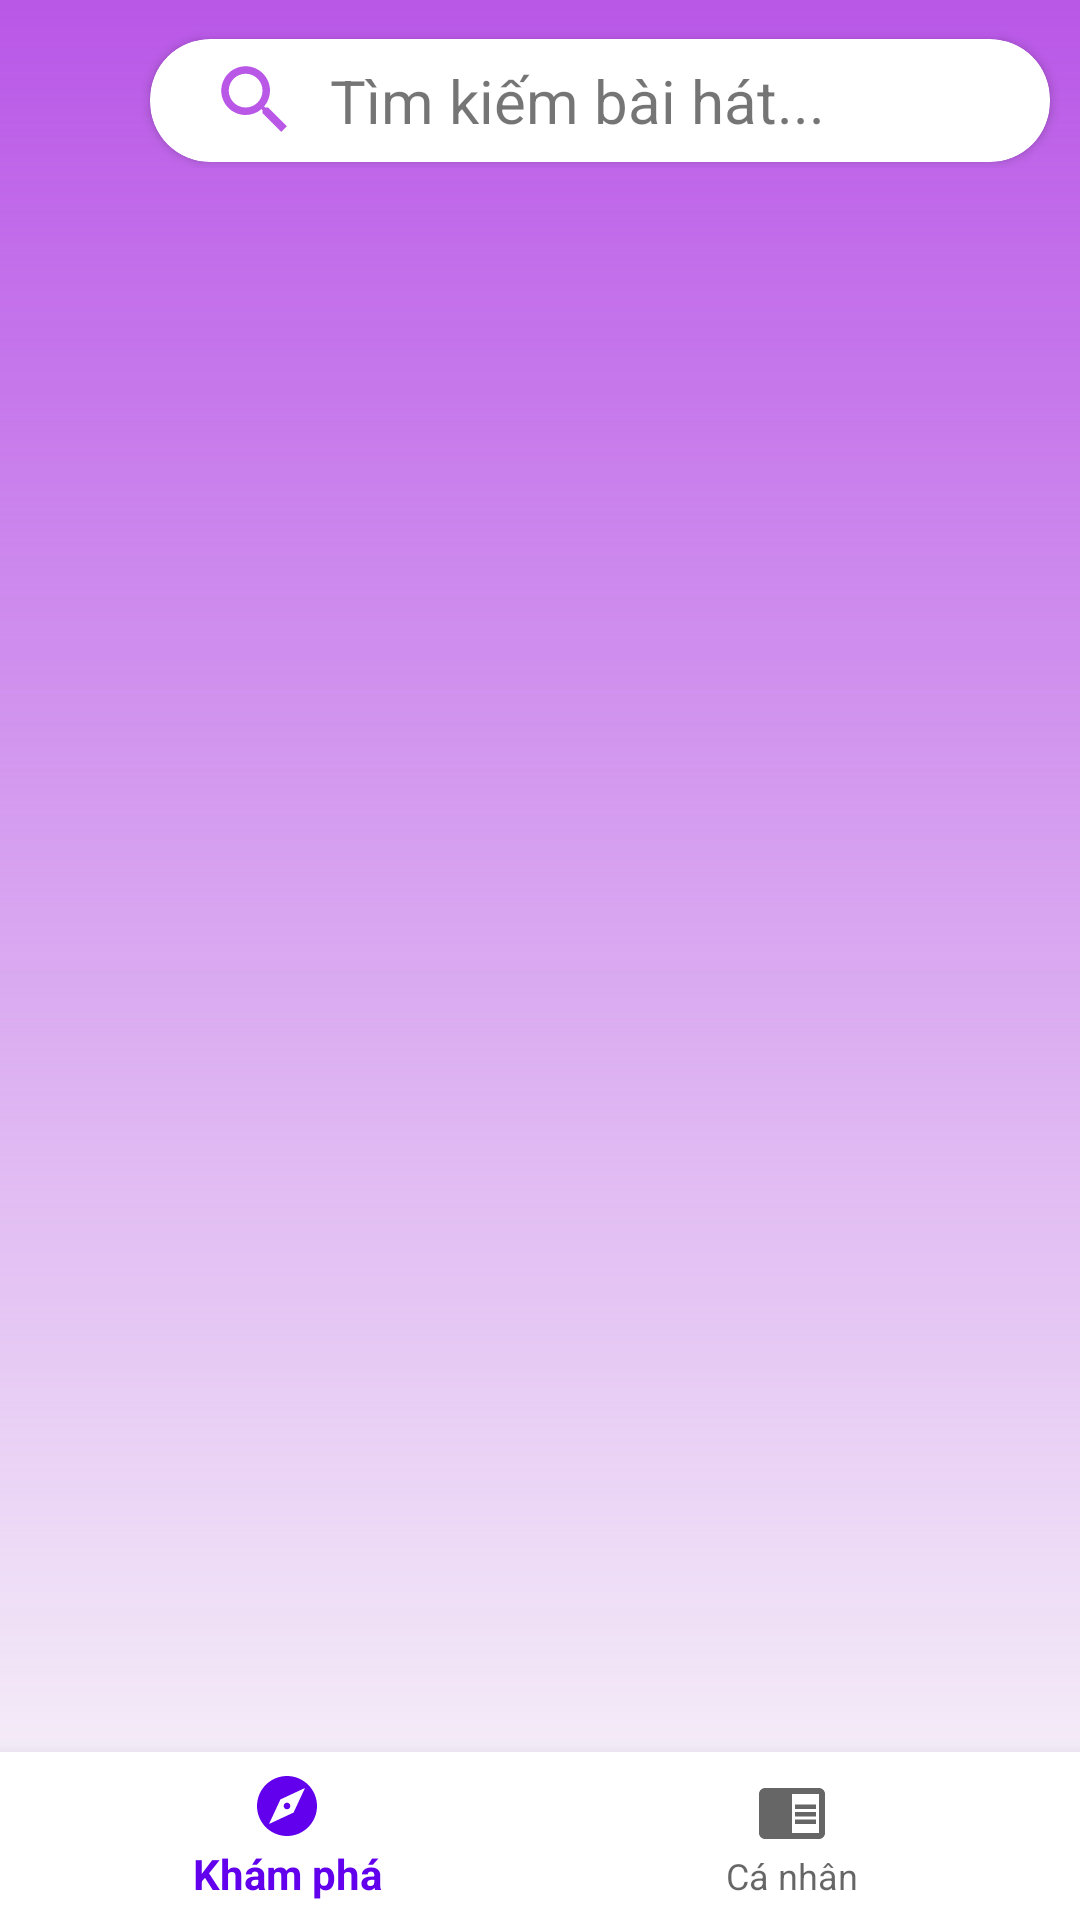

Android layout source for this screen:
<!-- AndroidManifest.xml: application theme Theme.Zingmp3Phake -->
<!-- res/layout/activity_main_app.xml -->
<?xml version="1.0" encoding="utf-8"?>
<androidx.constraintlayout.widget.ConstraintLayout xmlns:android="http://schemas.android.com/apk/res/android"
    xmlns:app="http://schemas.android.com/apk/res-auto"
    xmlns:tools="http://schemas.android.com/tools"
    android:layout_width="match_parent"
    android:layout_height="match_parent"
    android:background="@drawable/backgroung_container"
    tools:context=".screen.mainapp.MainAppActivity">

    <androidx.appcompat.widget.Toolbar
        android:id="@+id/tool_bar"
        android:layout_width="match_parent"
        android:layout_height="wrap_content"
        app:layout_constraintBottom_toTopOf="@+id/viewPager_main"
        app:layout_constraintTop_toTopOf="parent"
        tools:ignore="MissingConstraints">

        <androidx.cardview.widget.CardView
            android:id="@+id/container_searchview"
            android:layout_width="match_parent"
            android:layout_height="41dp"
            android:layout_marginStart="50dp"
            android:layout_marginTop="13dp"
            android:layout_marginEnd="10dp"
            app:cardCornerRadius="20dp">

            <ImageView
                android:layout_width="wrap_content"
                android:layout_height="wrap_content"
                android:layout_gravity="center|left"
                android:layout_marginLeft="@dimen/margin_20dp"
                android:src="@drawable/ic_search_24" />

            <TextView
                android:layout_width="wrap_content"
                android:layout_height="wrap_content"
                android:layout_gravity="center|left"
                android:layout_marginLeft="@dimen/margin_60dp"
                android:text="@string/search"
                android:textSize="@dimen/text_size_17sp" />
        </androidx.cardview.widget.CardView>
    </androidx.appcompat.widget.Toolbar>


    <androidx.viewpager.widget.ViewPager
        android:id="@+id/viewPager_main"
        android:layout_width="match_parent"
        android:layout_height="0dp"
        app:layout_constraintBottom_toTopOf="@+id/container_state_song"
        app:layout_constraintEnd_toEndOf="parent"
        app:layout_constraintHorizontal_bias="0.5"
        app:layout_constraintStart_toStartOf="parent"
        app:layout_constraintTop_toBottomOf="@+id/tool_bar" />

    <androidx.constraintlayout.widget.ConstraintLayout
        android:id="@+id/container_state_song"
        android:layout_width="match_parent"
        android:layout_height="wrap_content"
        android:layout_gravity="top"
        android:background="@color/white"
        android:visibility="gone"
        app:layout_anchor="@id/nav_bar"
        app:layout_constraintBottom_toTopOf="@+id/nav_bar"
        app:layout_constraintTop_toBottomOf="@+id/viewPager_main">

        <de.hdodenhof.circleimageview.CircleImageView
            android:id="@+id/circle_image_song"
            android:layout_width="@dimen/size_circle_image"
            android:layout_height="@dimen/size_circle_image"
            android:layout_margin="@dimen/margin_7dp"
            android:src="@drawable/imgzingmp3logo"
            app:layout_constraintStart_toStartOf="parent"
            app:layout_constraintTop_toTopOf="parent"
            tools:ignore="MissingClass" />


        <TextView
            android:id="@+id/text_song_name"
            android:layout_width="0dp"
            android:layout_height="wrap_content"
            android:layout_marginStart="@dimen/margin_10dp"
            android:layout_marginTop="@dimen/margin_10dp"
            app:layout_constraintEnd_toEndOf="parent"
            app:layout_constraintStart_toEndOf="@+id/circle_image_song"
            app:layout_constraintTop_toTopOf="parent"
            android:ellipsize="end"
            android:maxLines="1"
            android:text="@string/name_song"
            android:textColor="@color/black"
            android:textSize="@dimen/text_size_16sp"/>

        <TextView
            android:id="@+id/text_artist_name"
            android:layout_width="0dp"
            android:layout_height="wrap_content"
            android:ellipsize="end"
            android:maxLines="1"
            android:text="@string/artist_name"
            android:textSize="@dimen/text_size_14sp"
            app:layout_constraintEnd_toStartOf="@+id/button_favorite"
            app:layout_constraintStart_toStartOf="@+id/text_song_name"
            app:layout_constraintTop_toBottomOf="@+id/text_song_name" />

        <ImageButton
            android:id="@+id/button_next"
            android:layout_width="wrap_content"
            android:layout_height="wrap_content"
            android:layout_marginEnd="@dimen/margin_10dp"
            android:background="@android:color/transparent"
            android:src="@drawable/ic_next_24"
            app:layout_constraintEnd_toEndOf="parent"
            app:layout_constraintTop_toBottomOf="@+id/text_song_name" />

        <ImageButton
            android:id="@+id/button_play"
            android:layout_width="wrap_content"
            android:layout_height="wrap_content"
            android:layout_marginEnd="@dimen/margin_10dp"
            android:background="@android:color/transparent"
            android:src="@drawable/ic_pause_24"
            app:layout_constraintEnd_toStartOf="@+id/button_next"
            app:layout_constraintTop_toBottomOf="@+id/text_song_name" />

        <ImageButton
            android:id="@+id/button_favorite"
            android:layout_width="wrap_content"
            android:layout_height="wrap_content"
            android:layout_marginEnd="@dimen/margin_10dp"
            android:background="@android:color/transparent"
            android:src="@drawable/ic_favorite_24"
            app:layout_constraintEnd_toStartOf="@+id/button_play"
            app:layout_constraintTop_toBottomOf="@+id/text_song_name" />

    </androidx.constraintlayout.widget.ConstraintLayout>

    <com.google.android.material.bottomnavigation.BottomNavigationView
        android:id="@+id/nav_bar"
        android:layout_width="match_parent"
        android:layout_height="wrap_content"
        android:layout_gravity="bottom"
        android:background="@color/white"
        app:layout_constraintBottom_toBottomOf="parent"
        app:layout_constraintEnd_toEndOf="parent"
        app:layout_constraintTop_toBottomOf="@+id/container_state_song"
        app:menu="@menu/menu_navbar" />

</androidx.constraintlayout.widget.ConstraintLayout>
<!-- resources referenced by this layout -->
<resources>
  <color name="black">#FF000000</color>
  <color name="white">#FFFFFFFF</color>
  <dimen name="margin_10dp">10dp</dimen>
  <dimen name="margin_20dp">20dp</dimen>
  <dimen name="margin_60dp">60dp</dimen>
  <dimen name="margin_7dp">7dp</dimen>
  <dimen name="size_circle_image">70dp</dimen>
  <dimen name="text_size_14sp">14sp</dimen>
  <dimen name="text_size_16sp">16sp</dimen>
  <dimen name="text_size_17sp">20sp</dimen>
  <!-- drawable backgroung_container (drawable) -->
  <?xml version="1.0" encoding="utf-8"?>
  <shape xmlns:android="http://schemas.android.com/apk/res/android">
      <gradient android:endColor="@color/violet"
          android:angle="90"
          />
  </shape>
  <!-- drawable ic_favorite_24 (drawable) -->
  <vector android:height="30dp" android:tint="#B957E7"
      android:viewportHeight="24" android:viewportWidth="24"
      android:width="30dp" xmlns:android="http://schemas.android.com/apk/res/android">
      <path android:fillColor="@android:color/white" android:pathData="M12,21.35l-1.45,-1.32C5.4,15.36 2,12.28 2,8.5 2,5.42 4.42,3 7.5,3c1.74,0 3.41,0.81 4.5,2.09C13.09,3.81 14.76,3 16.5,3 19.58,3 22,5.42 22,8.5c0,3.78 -3.4,6.86 -8.55,11.54L12,21.35z"/>
  </vector>
  <!-- drawable ic_search_24 (drawable) -->
  <vector android:height="30dp" android:tint="#B957E7"
      android:viewportHeight="24" android:viewportWidth="24"
      android:width="30dp" xmlns:android="http://schemas.android.com/apk/res/android">
      <path android:fillColor="@android:color/white" android:pathData="M15.5,14h-0.79l-0.28,-0.27C15.41,12.59 16,11.11 16,9.5 16,5.91 13.09,3 9.5,3S3,5.91 3,9.5 5.91,16 9.5,16c1.61,0 3.09,-0.59 4.23,-1.57l0.27,0.28v0.79l5,4.99L20.49,19l-4.99,-5zM9.5,14C7.01,14 5,11.99 5,9.5S7.01,5 9.5,5 14,7.01 14,9.5 11.99,14 9.5,14z"/>
  </vector>
  <string name="artist_name">Artist name</string>
  <string name="name_song">Song name</string>
  <string name="search">Tìm kiếm bài hát...</string>
  <style name="Theme.Zingmp3Phake" parent="Theme.AppCompat.DayNight.NoActionBar">
          
          <item name="colorPrimary">@color/purple_500</item>
          <item name="colorPrimaryVariant">@color/violet</item>
          <item name="colorOnPrimary">@color/white</item>
          
          <item name="colorSecondary">@color/teal_200</item>
          <item name="colorSecondaryVariant">@color/teal_700</item>
          <item name="colorOnSecondary">@color/black</item>
          
          <item name="android:statusBarColor" tools:targetApi="l">?attr/colorPrimaryVariant</item>
          
      </style>
  <color name="violet">#B957E7</color>
  <color name="purple_500">#FF6200EE</color>
  <color name="teal_200">#FF03DAC5</color>
  <color name="teal_700">#FF018786</color>
</resources>
